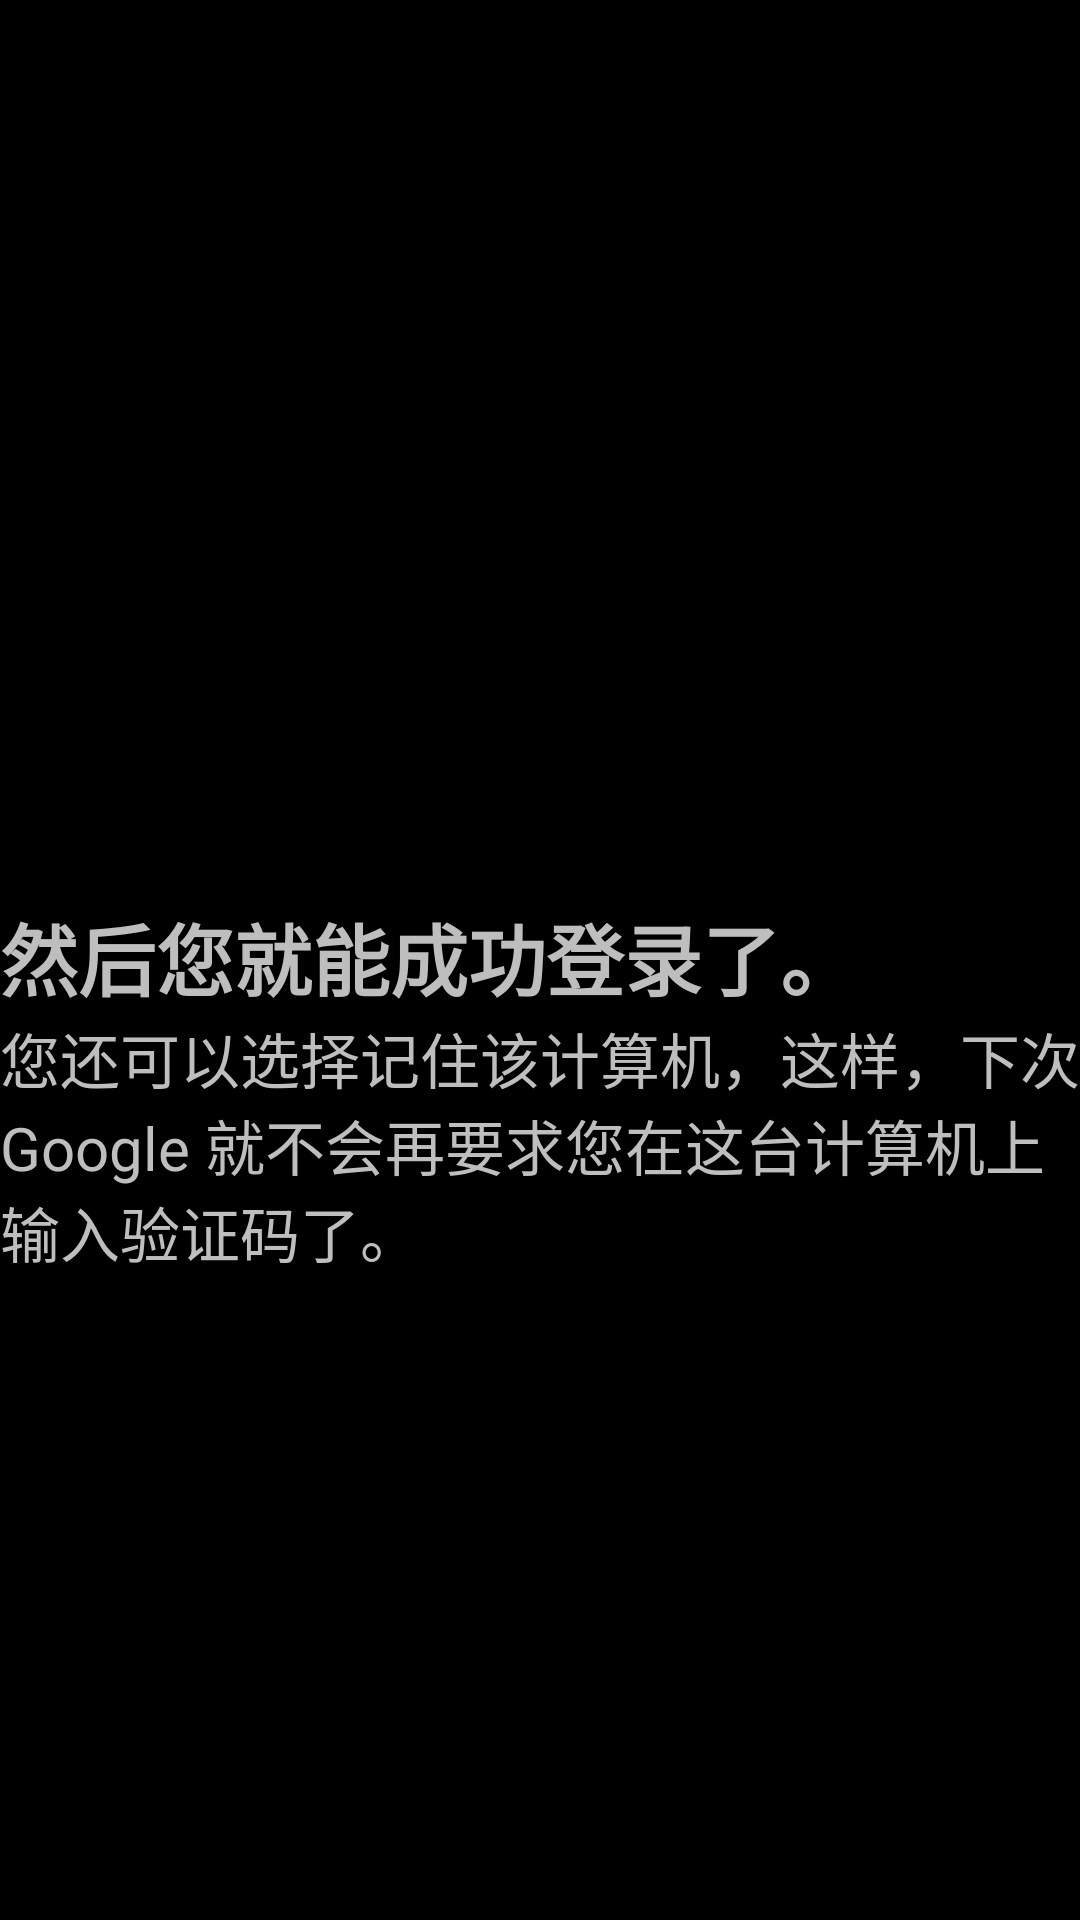

Android layout source for this screen:
<!-- AndroidManifest.xml: application theme android:Theme.Holo -->
<!-- res/layout/how_it_work3_page_content.xml -->
<?xml version="1.0" encoding="utf-8"?>
<LinearLayout xmlns:android="http://schemas.android.com/apk/res/android"
              android:orientation="vertical"
              android:layout_width="match_parent"
              android:layout_height="wrap_content">

    <ImageView
        android:layout_width="match_parent"
        android:layout_height="300dp"
        android:scaleType="centerInside"
        android:src="@drawable/howitworks3"/>

    <TextView
        android:id="@+id/title_howitwork3"
        android:textSize="26sp"
        android:textStyle="bold"
        android:text="@string/howitwork3_title"
        android:layout_width="match_parent"
        android:layout_height="wrap_content"/>

    <TextView
        android:id="@+id/details_howitwork3"
        android:textSize="20sp"
        android:text="@string/howitworks3_details"
        android:layout_width="match_parent"
        android:layout_height="wrap_content"/>

</LinearLayout>
<!-- resources referenced by this layout -->
<resources>
  <string name="howitwork3_title">"然后您就能成功登录了。"</string>
  <string name="howitworks3_details">"您还可以选择记住该计算机，这样，下次 Google 就不会再要求您在这台计算机上输入验证码了。"</string>
</resources>
